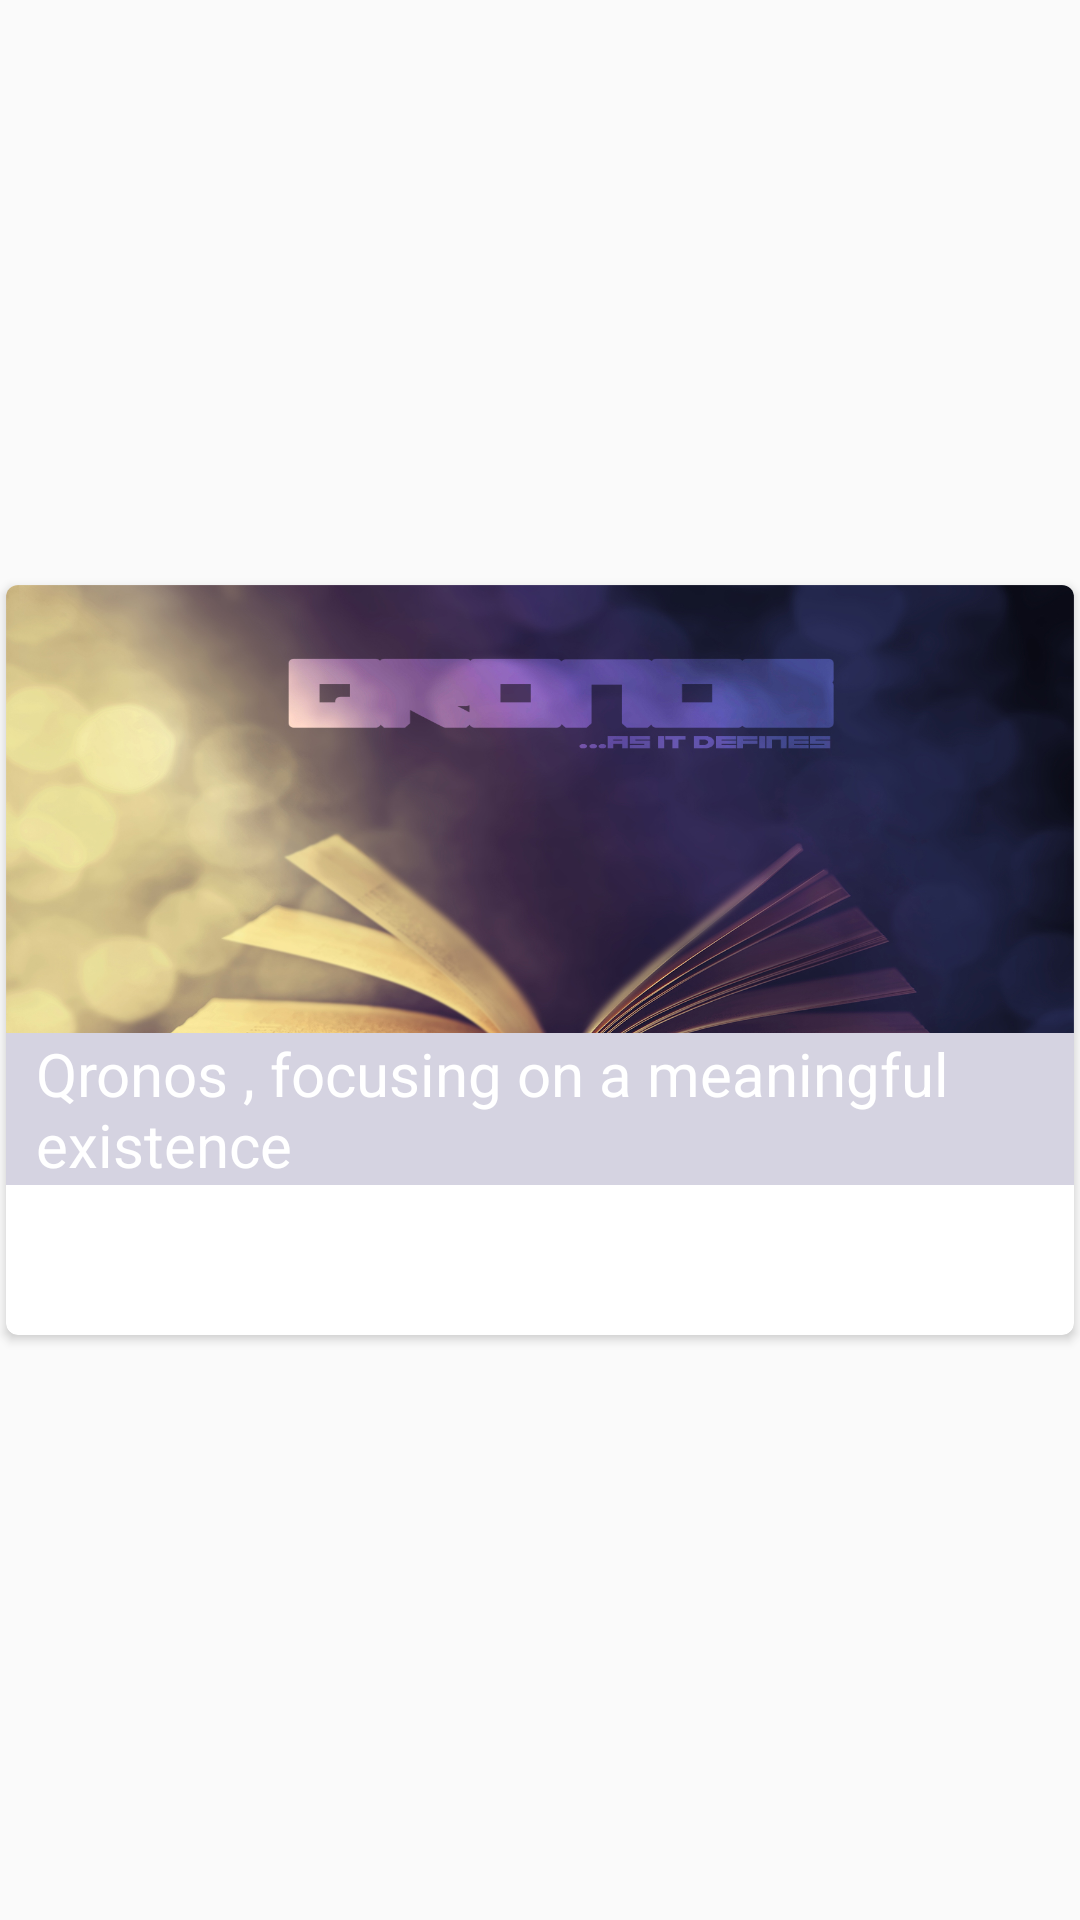

Reconstruct the res/layout file that produces this screen, plus the resources it refers to.
<!-- AndroidManifest.xml: application theme AppTheme -->
<!-- res/layout/main_card_view.xml -->
<LinearLayout xmlns:android="http://schemas.android.com/apk/res/android"
    xmlns:tools="http://schemas.android.com/tools"
    xmlns:card_view="http://schemas.android.com/apk/res-auto"
    android:layout_width="match_parent"
    android:layout_height="match_parent" >
    
<android.support.v7.widget.CardView
xmlns:card_view="http://schemas.android.com/apk/res-auto"
android:id="@+id/card_view"
android:layout_gravity="center"
android:layout_width="match_parent"
android:layout_height="250dp"
    android:layout_margin="2dp"
card_view:cardCornerRadius="4dp">
 <ImageButton
     android:layout_width="wrap_content"
     android:layout_height="200dp"
     android:background="@drawable/image_1"
     android:id="@+id/image_1">

 </ImageButton>
    <RelativeLayout
        android:layout_width="wrap_content"
        android:layout_height="wrap_content"
        android:gravity="center"
        android:layout_gravity="center_vertical|bottom"
        android:layout_marginBottom="50dp"
        android:background="#d5d3e1"
        >
        <TextView
            android:id="@+id/info_text"
            android:layout_width="match_parent"
            android:layout_height="wrap_content"
            android:text="Qronos , focusing on a meaningful existence"
            android:textSize="20dp"
            android:textColor="#ffffff"
            android:layout_marginLeft="10dp"
            />
        </RelativeLayout>

</android.support.v7.widget.CardView>
</LinearLayout>
<!-- resources referenced by this layout -->
<resources>
  <!-- drawable image_1: jpg bitmap (drawable, 638251 bytes) -->
  <style name="AppTheme" parent="AppTheme.Base">
          
      </style>
  <style name="AppTheme.Base" parent="Theme.AppCompat.Light.NoActionBar">
          
          <item name="colorPrimary">@color/primaryColor</item>
          <item name="colorPrimaryDark">@color/primaryColorDark</item>
      </style>
  <color name="primaryColor">#2196f3</color>
  <color name="primaryColorDark">#1976d2</color>
</resources>
